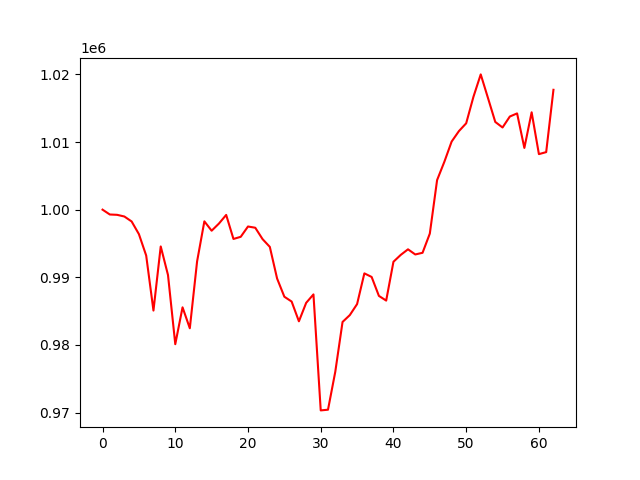

Source data for this figure (header and first rows):
, 0
0, 1000000
1, 999285
2, 999236
3, 998988
4, 998253
5, 996382
6, 993220
7, 985084
8, 994564
9, 990335
10, 980112
11, 985561
12, 982465
13, 992348
14, 998272
15, 996888
16, 997942
17, 999222
18, 995670
19, 995986
20, 997510
21, 997327
22, 995647
23, 994498
24, 989822
25, 987128
26, 986416
27, 983497
28, 986227
29, 987472
30, 970325
31, 970428
32, 976030
33, 983398
34, 984415
35, 986043
36, 990583
37, 990052
38, 987251
39, 986559
40, 992298
41, 993312
42, 994138
43, 993376
44, 993625
45, 996463
46, 1004370
47, 1007082
48, 1010066
49, 1011611
50, 1012767
51, 1016690
52, 1019995
53, 1016496
54, 1012968
55, 1012148
56, 1013767
57, 1014230
58, 1009124
59, 1014394
... 3 more rows
